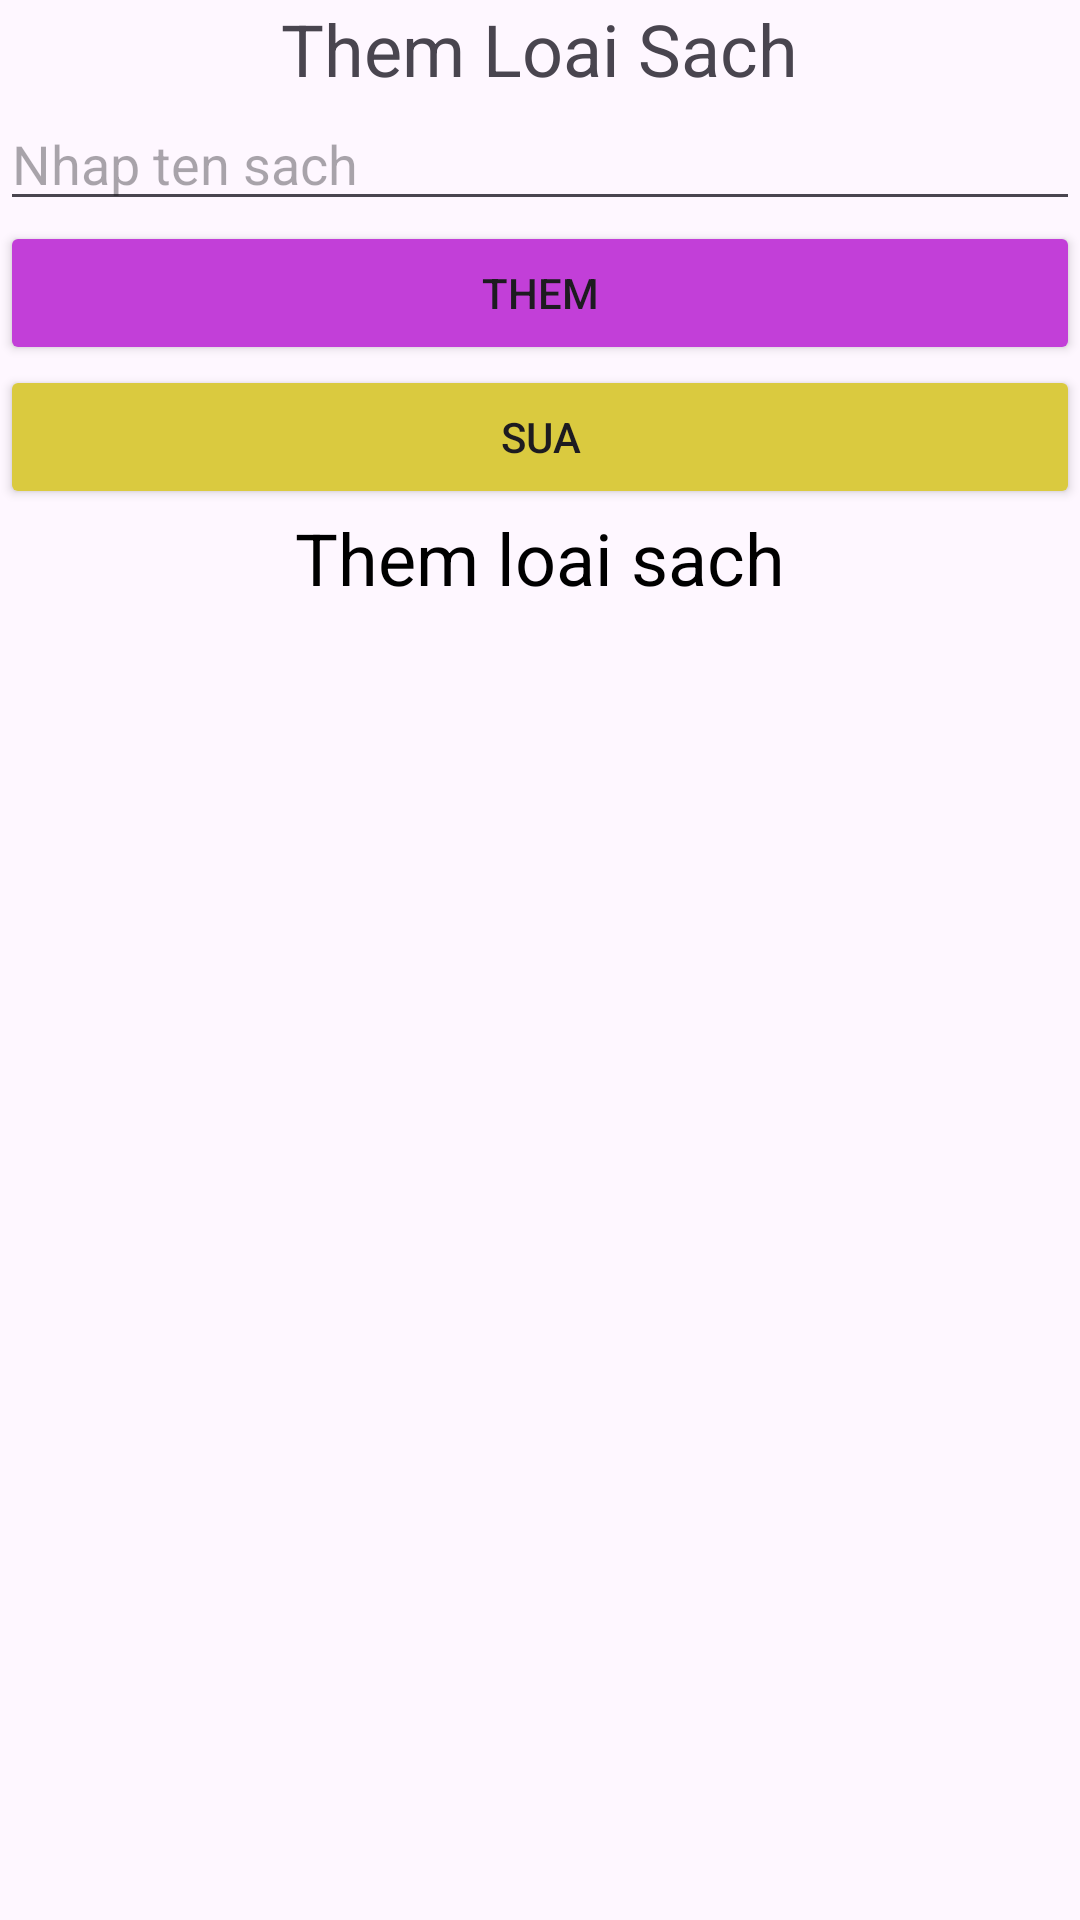

Produce the Android XML layout that renders to this screen, including the resource entries it uses.
<!-- AndroidManifest.xml: application theme Theme.Assignnment -->
<!-- res/layout/fragment_loai_sach.xml -->
<?xml version="1.0" encoding="utf-8"?>
<LinearLayout xmlns:android="http://schemas.android.com/apk/res/android"
    xmlns:tools="http://schemas.android.com/tools"
    android:layout_width="match_parent"
    android:layout_height="match_parent"
    android:orientation="vertical"
    tools:context=".fragment.LoaiSachFragment"
    android:gravity="center"
    >

    
    <TextView
        android:layout_width="wrap_content"
        android:layout_height="wrap_content"
        android:text="Them Loai Sach"
        android:textSize="24dp"
        />
    <EditText
        android:id="@+id/edtLoaiSach"
        android:layout_width="match_parent"
        android:layout_height="wrap_content"

        android:hint="Nhap ten sach" />
    <Button
        android:id="@+id/btnThem"
        android:layout_width="match_parent"
        android:layout_height="wrap_content"
        android:backgroundTint="#C23FD8"
        android:text="Them" />
    <Button
        android:id="@+id/btnSua"
        android:layout_width="match_parent"
        android:layout_height="wrap_content"
        android:backgroundTint="#DACA3F"
        android:text="Sua" />
    <TextView
        android:layout_width="wrap_content"
        android:layout_height="wrap_content"
        android:text="Them loai sach"
        android:textColor="@color/black"
        android:textSize="24dp"/>
    <androidx.recyclerview.widget.RecyclerView
        android:id="@+id/recycleLoaiSach"
        android:layout_width="match_parent"
        android:layout_height="match_parent"/>

</LinearLayout>
<!-- resources referenced by this layout -->
<resources>
  <style name="Theme.Assignnment" parent="Base.Theme.Assignnment" />
  <style name="Base.Theme.Assignnment" parent="Theme.Material3.DayNight.NoActionBar">
          
          
      </style>
  <!-- not gathered from this repository: default colours our renderer supplied (Android Studio template values) -->
  <color name="black">#FF000000</color>
</resources>
